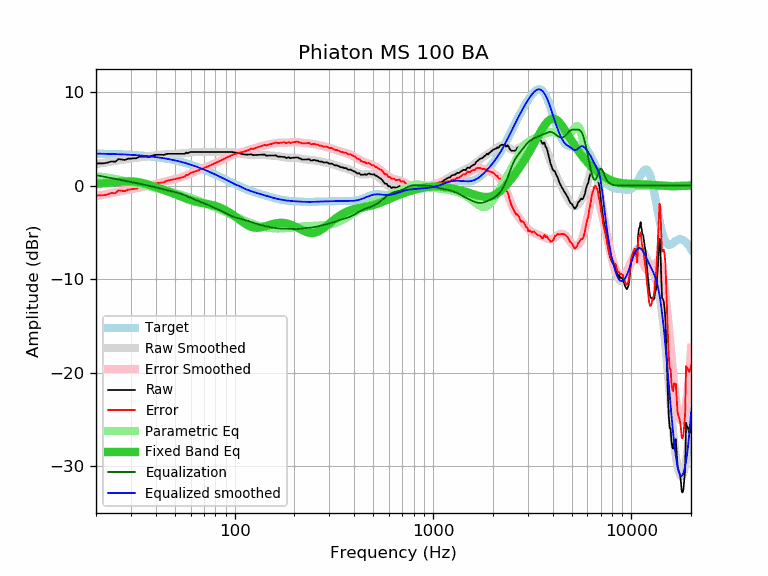

Source data for this figure (header and first rows):
frequency, raw, error, smoothed, error_smoothed, equalization, parametric_eq, equalized_raw, equalized_smoothed, target
20, 2.37, -1.06, 2.31, -1.12, 1.12, 0.19, 3.49, 3.43, 3.43
21, 2.38, -1.04, 2.38, -1.04, 1.04, 0.22, 3.42, 3.42, 3.42
22, 2.39, -1.02, 2.45, -0.96, 0.96, 0.26, 3.34, 3.41, 3.41
23, 2.48, -0.92, 2.52, -0.88, 0.88, 0.30, 3.36, 3.40, 3.40
24, 2.59, -0.80, 2.59, -0.80, 0.80, 0.33, 3.39, 3.39, 3.39
25, 2.56, -0.81, 2.65, -0.73, 0.73, 0.37, 3.29, 3.37, 3.37
26, 2.85, -0.51, 2.71, -0.66, 0.66, 0.41, 3.50, 3.36, 3.36
27, 2.79, -0.56, 2.76, -0.59, 0.59, 0.44, 3.38, 3.35, 3.35
28, 2.75, -0.58, 2.81, -0.52, 0.52, 0.46, 3.27, 3.33, 3.33
29, 2.89, -0.43, 2.86, -0.46, 0.46, 0.46, 3.35, 3.31, 3.31
30, 2.89, -0.41, 2.90, -0.40, 0.40, 0.46, 3.28, 3.30, 3.30
31, 2.93, -0.35, 2.94, -0.33, 0.33, 0.44, 3.26, 3.28, 3.28
32, 2.93, -0.33, 2.98, -0.28, 0.28, 0.41, 3.20, 3.26, 3.26
33, 3.09, -0.15, 3.02, -0.22, 0.22, 0.36, 3.31, 3.24, 3.24
34, 3.09, -0.13, 3.06, -0.16, 0.16, 0.30, 3.25, 3.21, 3.22
35, 3.09, -0.10, 3.09, -0.10, 0.10, 0.24, 3.19, 3.19, 3.19
36, 3.09, -0.08, 3.12, -0.04, 0.04, 0.17, 3.13, 3.17, 3.17
37, 3.05, -0.09, 3.15, 0.01, -0.01, 0.09, 3.04, 3.14, 3.14
38, 3.19, 0.07, 3.19, 0.07, -0.07, 0.01, 3.12, 3.11, 3.11
39, 3.23, 0.14, 3.22, 0.13, -0.13, -0.06, 3.10, 3.09, 3.09
40, 3.30, 0.24, 3.24, 0.19, -0.19, -0.14, 3.11, 3.06, 3.06
41, 3.30, 0.27, 3.27, 0.24, -0.24, -0.22, 3.06, 3.03, 3.03
42, 3.30, 0.30, 3.29, 0.30, -0.30, -0.30, 3.00, 3.00, 3.00
43, 3.30, 0.34, 3.32, 0.35, -0.35, -0.38, 2.95, 2.96, 2.96
44, 3.28, 0.35, 3.33, 0.41, -0.41, -0.46, 2.87, 2.93, 2.93
45, 3.37, 0.48, 3.35, 0.46, -0.46, -0.53, 2.91, 2.89, 2.89
46, 3.40, 0.54, 3.36, 0.51, -0.51, -0.61, 2.89, 2.86, 2.86
47, 3.40, 0.58, 3.37, 0.55, -0.55, -0.69, 2.85, 2.82, 2.82
48, 3.40, 0.62, 3.38, 0.60, -0.60, -0.77, 2.80, 2.78, 2.78
49, 3.40, 0.66, 3.39, 0.65, -0.65, -0.84, 2.75, 2.74, 2.74
50, 3.40, 0.70, 3.39, 0.69, -0.69, -0.92, 2.70, 2.70, 2.70
51, 3.40, 0.74, 3.40, 0.74, -0.74, -0.99, 2.66, 2.66, 2.66
52, 3.40, 0.78, 3.41, 0.80, -0.80, -1.07, 2.60, 2.62, 2.62
53, 3.40, 0.83, 3.42, 0.85, -0.85, -1.14, 2.55, 2.57, 2.57
54, 3.40, 0.87, 3.43, 0.91, -0.91, -1.21, 2.49, 2.53, 2.53
55, 3.40, 0.92, 3.45, 0.97, -0.97, -1.28, 2.43, 2.48, 2.48
56, 3.40, 0.96, 3.47, 1.03, -1.03, -1.34, 2.37, 2.44, 2.44
57, 3.54, 1.15, 3.49, 1.10, -1.10, -1.40, 2.44, 2.39, 2.39
58, 3.46, 1.12, 3.51, 1.16, -1.16, -1.46, 2.29, 2.34, 2.34
59, 3.55, 1.26, 3.52, 1.23, -1.23, -1.51, 2.32, 2.29, 2.29
60, 3.60, 1.36, 3.54, 1.30, -1.30, -1.56, 2.30, 2.24, 2.24
61, 3.60, 1.41, 3.56, 1.37, -1.37, -1.61, 2.23, 2.19, 2.19
62, 3.60, 1.46, 3.58, 1.43, -1.43, -1.65, 2.17, 2.14, 2.14
63, 3.60, 1.51, 3.59, 1.50, -1.50, -1.69, 2.10, 2.09, 2.09
64, 3.60, 1.56, 3.60, 1.56, -1.56, -1.73, 2.04, 2.04, 2.04
65, 3.60, 1.61, 3.60, 1.61, -1.61, -1.76, 1.98, 1.99, 1.99
66, 3.60, 1.66, 3.61, 1.67, -1.67, -1.79, 1.93, 1.93, 1.93
67, 3.60, 1.72, 3.61, 1.73, -1.73, -1.82, 1.87, 1.88, 1.88
68, 3.60, 1.77, 3.61, 1.78, -1.78, -1.85, 1.82, 1.83, 1.83
69, 3.60, 1.82, 3.61, 1.83, -1.83, -1.87, 1.77, 1.78, 1.78
70, 3.60, 1.88, 3.60, 1.88, -1.88, -1.90, 1.72, 1.72, 1.72
71, 3.60, 1.93, 3.60, 1.94, -1.94, -1.92, 1.66, 1.67, 1.67
72, 3.60, 1.99, 3.60, 1.99, -1.99, -1.95, 1.61, 1.61, 1.61
73, 3.60, 2.04, 3.60, 2.04, -2.04, -1.97, 1.56, 1.56, 1.56
74, 3.60, 2.09, 3.60, 2.09, -2.09, -2.00, 1.50, 1.50, 1.50
75, 3.60, 2.15, 3.60, 2.15, -2.15, -2.02, 1.45, 1.45, 1.45
76, 3.60, 2.20, 3.60, 2.20, -2.20, -2.05, 1.40, 1.40, 1.40
77, 3.60, 2.26, 3.60, 2.26, -2.26, -2.08, 1.34, 1.34, 1.34
78, 3.60, 2.31, 3.60, 2.31, -2.31, -2.11, 1.29, 1.29, 1.29
79, 3.60, 2.37, 3.60, 2.36, -2.36, -2.14, 1.23, 1.23, 1.23
... 553 more rows
